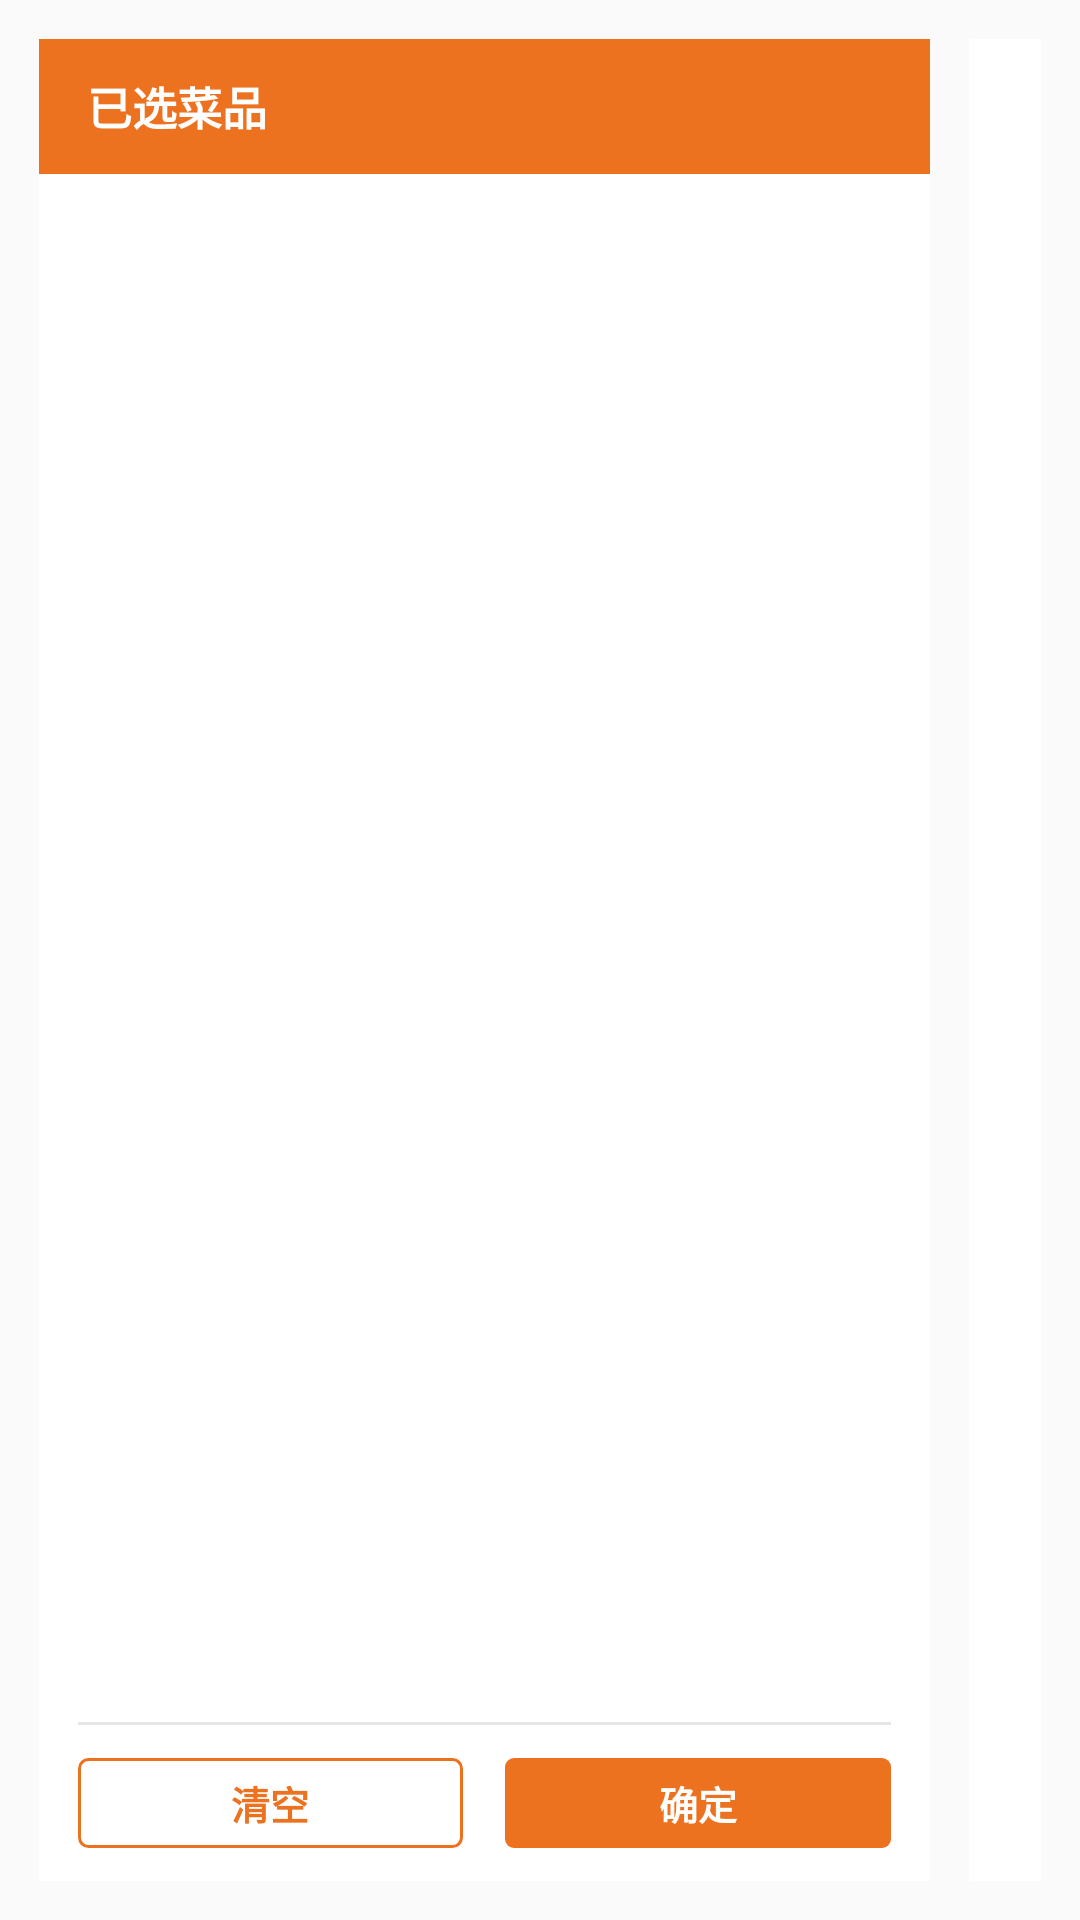

Layout XML and referenced resources for this Android screen:
<!-- AndroidManifest.xml: application theme Theme.SmartMeal -->
<!-- res/layout/frag_cashier.xml -->
<?xml version="1.0" encoding="utf-8"?>
<LinearLayout xmlns:android="http://schemas.android.com/apk/res/android"
    xmlns:app="http://schemas.android.com/apk/res-auto"
    xmlns:tools="http://schemas.android.com/tools"
    android:layout_width="match_parent"
    android:layout_height="match_parent"
    android:orientation="horizontal"
    android:padding="@dimen/dp_13">

    <LinearLayout
        android:id="@+id/ll_selected_dishes"
        android:layout_width="@dimen/dp_297"
        android:layout_height="match_parent"
        android:background="@color/white"
        android:orientation="vertical">

        <TextView
            android:layout_width="match_parent"
            android:layout_height="@dimen/dp_45"
            android:background="@color/color_ec7220"
            android:gravity="center_vertical"
            android:paddingStart="@dimen/dp_16"
            android:text="已选菜品"
            android:textColor="@color/white"
            android:textSize="@dimen/font_15"
            android:textStyle="bold" />

        <androidx.recyclerview.widget.RecyclerView
            android:id="@+id/rv_selected_dishes"
            android:layout_width="match_parent"
            android:layout_height="0dp"
            android:layout_weight="1" />

        <TextView
            android:id="@+id/tv_total"
            android:layout_width="wrap_content"
            android:layout_height="wrap_content"
            android:layout_gravity="end"
            android:layout_marginEnd="@dimen/dp_12"
            android:textColor="@color/color_333333"
            android:textSize="@dimen/font_12"
            android:textStyle="bold"
            tools:text="合计：" />

        <View
            android:layout_width="match_parent"
            android:layout_height="@dimen/dp_1"
            android:layout_marginStart="@dimen/dp_13"
            android:layout_marginTop="@dimen/dp_6"
            android:layout_marginEnd="@dimen/dp_13"
            android:background="@color/color_e6e6e6" />

        <LinearLayout
            android:layout_width="match_parent"
            android:layout_height="wrap_content"
            android:orientation="horizontal"
            android:paddingStart="@dimen/dp_13"
            android:paddingTop="@dimen/dp_11"
            android:paddingEnd="@dimen/dp_13"
            android:paddingBottom="@dimen/dp_11">

            <TextView
                android:id="@+id/tv_clear"
                android:layout_width="0dp"
                android:layout_height="@dimen/dp_30"
                android:layout_weight="1"
                android:background="@drawable/corners_3_stroke_1_ec7220"
                android:gravity="center"
                android:text="清空"
                android:textColor="@color/color_ec7220"
                android:textSize="@dimen/font_13"
                android:textStyle="bold" />

            <TextView
                android:id="@+id/tv_confirm"
                android:layout_width="0dp"
                android:layout_height="@dimen/dp_30"
                android:layout_marginStart="@dimen/dp_14"
                android:layout_weight="1"
                android:background="@drawable/corners_3_solid_ec7220"
                android:gravity="center"
                android:text="确定"
                android:textColor="@color/white"
                android:textSize="@dimen/font_13"
                android:textStyle="bold" />
        </LinearLayout>
    </LinearLayout>

    <FrameLayout
        android:id="@+id/fl_menu"
        android:layout_width="match_parent"
        android:layout_height="match_parent"
        android:layout_marginStart="@dimen/dp_13"
        android:background="@color/white">

        <LinearLayout
            android:id="@+id/view_main"
            android:layout_width="match_parent"
            android:layout_height="match_parent"
            android:background="@color/color_f0f2f6"
            android:orientation="horizontal">

            <androidx.recyclerview.widget.RecyclerView
                android:id="@+id/rv_category"
                android:layout_width="@dimen/dp_66"
                android:layout_height="match_parent"
                android:background="@color/white" />

            <androidx.recyclerview.widget.RecyclerView
                android:id="@+id/rv_dishes"
                android:layout_width="match_parent"
                android:layout_height="match_parent"
                android:paddingStart="@dimen/dp_9" />

            <include
                android:id="@+id/ll_empty"
                layout="@layout/view_empty"
                android:visibility="gone" />
        </LinearLayout>

        <LinearLayout
            android:layout_width="match_parent"
            android:layout_height="match_parent"
            android:orientation="vertical"
            android:visibility="gone">

            <com.ecare.smartmeal.widget.DrawableTextView
                android:id="@+id/dtv_combo_back"
                android:layout_width="wrap_content"
                android:layout_height="wrap_content"
                android:drawableLeft="@drawable/icon_back"
                android:drawablePadding="@dimen/dp_6"
                android:paddingStart="@dimen/dp_13"
                android:paddingTop="@dimen/dp_12"
                android:paddingEnd="@dimen/dp_13"
                android:paddingBottom="@dimen/dp_12"
                android:text="返回"
                android:textColor="@color/color_ec7220"
                android:textSize="@dimen/font_15"
                android:textStyle="bold"
                app:drawableLeftHeight="@dimen/dp_13"
                app:drawableLeftWidth="@dimen/dp_7" />

            <View
                android:layout_width="match_parent"
                android:layout_height="@dimen/dp_1"
                android:background="@color/color_e6e6e6" />

            <TextView
                android:id="@+id/tv_combo_default"
                android:layout_width="@dimen/dp_71"
                android:layout_height="@dimen/dp_26"
                android:layout_marginStart="@dimen/dp_13"
                android:layout_marginTop="@dimen/dp_11"
                android:background="@drawable/corners_3_solid_ec7220"
                android:gravity="center"
                android:text="默认菜品"
                android:textColor="@color/white"
                android:textSize="@dimen/font_13"
                android:textStyle="bold" />

            <androidx.recyclerview.widget.RecyclerView
                android:id="@+id/rv_combo"
                android:layout_width="match_parent"
                android:layout_height="0dp"
                android:layout_marginTop="@dimen/dp_11"
                android:layout_weight="1" />

            <View
                android:layout_width="match_parent"
                android:layout_height="@dimen/dp_1"
                android:background="@color/color_e6e6e6" />

            <LinearLayout
                android:layout_width="match_parent"
                android:layout_height="@dimen/dp_51"
                android:gravity="center_vertical"
                android:orientation="horizontal"
                android:paddingStart="@dimen/dp_13"
                android:paddingEnd="@dimen/dp_13">

                <TextView
                    android:id="@+id/tv_combo_name"
                    android:layout_width="wrap_content"
                    android:layout_height="wrap_content"
                    android:textColor="@color/color_333333"
                    android:textSize="@dimen/font_15"
                    android:textStyle="bold"
                    tools:text="一荤一素" />

                <TextView
                    android:id="@+id/tv_combo_content"
                    android:layout_width="0dp"
                    android:layout_height="wrap_content"
                    android:layout_marginStart="@dimen/dp_20"
                    android:layout_marginEnd="@dimen/dp_20"
                    android:layout_weight="1"
                    android:textColor="@color/color_666666"
                    android:textSize="@dimen/font_13"
                    tools:text="酸辣土豆丝  x1 酸辣土豆丝  x1酸辣土豆丝  x1酸辣土豆丝  x1酸辣土豆丝  x1酸辣土豆丝  x1酸辣土豆丝  x1" />

                <TextView
                    android:id="@+id/tv_combo_confirm"
                    android:layout_width="@dimen/dp_128"
                    android:layout_height="@dimen/dp_30"
                    android:background="@drawable/corners_3_solid_ec7220"
                    android:gravity="center"
                    android:text="确认套餐菜品"
                    android:textColor="@color/white"
                    android:textSize="@dimen/font_13"
                    android:textStyle="bold" />
            </LinearLayout>
        </LinearLayout>
    </FrameLayout>
</LinearLayout>
<!-- res/layout/view_empty.xml (included above) -->
<?xml version="1.0" encoding="utf-8"?>

<LinearLayout xmlns:android="http://schemas.android.com/apk/res/android"
    android:layout_width="match_parent"
    android:layout_height="match_parent"
    android:gravity="center"
    android:orientation="vertical">

    <ImageView
        android:layout_width="@dimen/dp_218"
        android:layout_height="@dimen/dp_136"
        android:src="@drawable/icon_empty" />

    <TextView
        android:id="@+id/tv_empty_msg"
        android:layout_width="wrap_content"
        android:layout_height="wrap_content"
        android:layout_marginStart="@dimen/dp_13"
        android:layout_marginEnd="@dimen/dp_13"
        android:lineSpacingExtra="@dimen/dp_5"
        android:text="暂无数据"
        android:textColor="@color/color_333333"
        android:textSize="@dimen/font_19"
        android:textStyle="bold" />
</LinearLayout>
<!-- resources referenced by this layout -->
<resources>
  <color name="color_333333">#333333</color>
  <color name="color_666666">#666666</color>
  <color name="color_e6e6e6">#E6E6E6</color>
  <color name="color_ec7220">#EC7220</color>
  <color name="color_f0f2f6">#F0F2F6</color>
  <color name="white">#FFFFFFFF</color>
  <dimen name="dp_1">1dp</dimen>
  <dimen name="dp_11">11dp</dimen>
  <dimen name="dp_12">12dp</dimen>
  <dimen name="dp_128">128dp</dimen>
  <dimen name="dp_13">13dp</dimen>
  <dimen name="dp_136">136dp</dimen>
  <dimen name="dp_14">14dp</dimen>
  <dimen name="dp_16">16dp</dimen>
  <dimen name="dp_20">20dp</dimen>
  <dimen name="dp_218">218dp</dimen>
  <dimen name="dp_26">26dp</dimen>
  <dimen name="dp_297">297dp</dimen>
  <dimen name="dp_30">30dp</dimen>
  <dimen name="dp_45">45dp</dimen>
  <dimen name="dp_5">5dp</dimen>
  <dimen name="dp_51">51dp</dimen>
  <dimen name="dp_6">6dp</dimen>
  <dimen name="dp_66">66dp</dimen>
  <dimen name="dp_7">7dp</dimen>
  <dimen name="dp_71">71dp</dimen>
  <dimen name="dp_9">9dp</dimen>
  <dimen name="font_12">12sp</dimen>
  <dimen name="font_13">13sp</dimen>
  <dimen name="font_15">15sp</dimen>
  <dimen name="font_19">19sp</dimen>
  <!-- drawable corners_3_solid_ec7220 (drawable) -->
  <?xml version="1.0" encoding="utf-8"?>
  <shape xmlns:android="http://schemas.android.com/apk/res/android"
      android:shape="rectangle">
      <corners android:radius="@dimen/dp_3" />
      <solid android:color="@color/color_ec7220" />
  </shape>
  <!-- drawable corners_3_stroke_1_ec7220 (drawable) -->
  <?xml version="1.0" encoding="utf-8"?>
  <shape xmlns:android="http://schemas.android.com/apk/res/android"
      android:shape="rectangle">
      <corners android:radius="@dimen/dp_3" />
      <stroke
          android:width="@dimen/dp_1"
          android:color="@color/color_ec7220" />
  </shape>
  <!-- drawable icon_back: png bitmap (drawable-mdpi, 359 bytes) -->
  <!-- drawable icon_empty: png bitmap (drawable-mdpi, 66530 bytes) -->
  <style name="Theme.SmartMeal" parent="Theme.MaterialComponents.DayNight.NoActionBar.Bridge">
          
          <item name="colorPrimary">@color/purple_500</item>
          <item name="colorPrimaryVariant">@color/purple_700</item>
          <item name="colorOnPrimary">@color/white</item>
          
          <item name="colorSecondary">@color/teal_200</item>
          <item name="colorSecondaryVariant">@color/teal_700</item>
          <item name="colorOnSecondary">@color/black</item>
          
          <item name="android:statusBarColor" tools:targetApi="l">?attr/colorPrimaryVariant</item>
          
      </style>
  <dimen name="dp_3">3dp</dimen>
  <color name="purple_500">#FF6200EE</color>
  <color name="purple_700">#FF3700B3</color>
  <color name="teal_200">#FF03DAC5</color>
  <color name="teal_700">#FF018786</color>
  <color name="black">#FF000000</color>
</resources>
